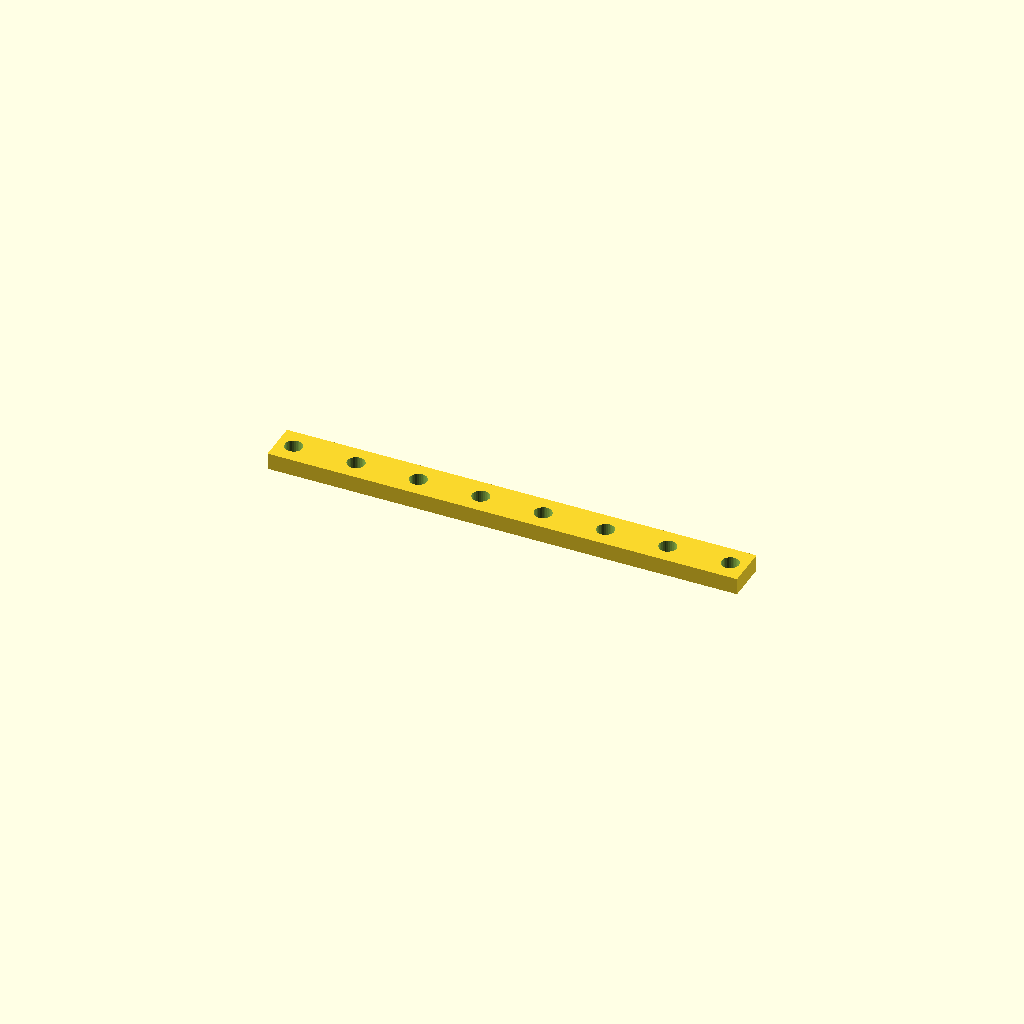
Cell 1: the model at its default parameters.
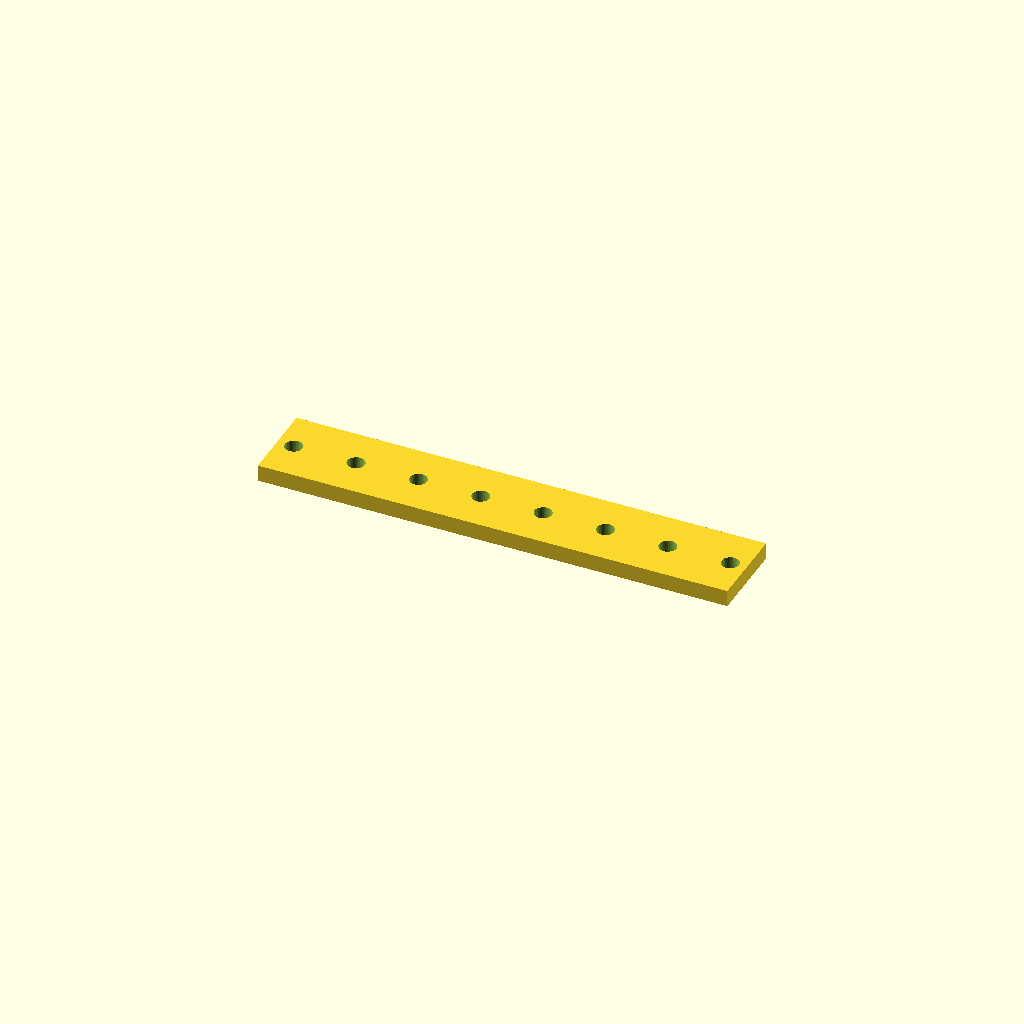
Cell 2: bar_w = 40 (everything else at default).
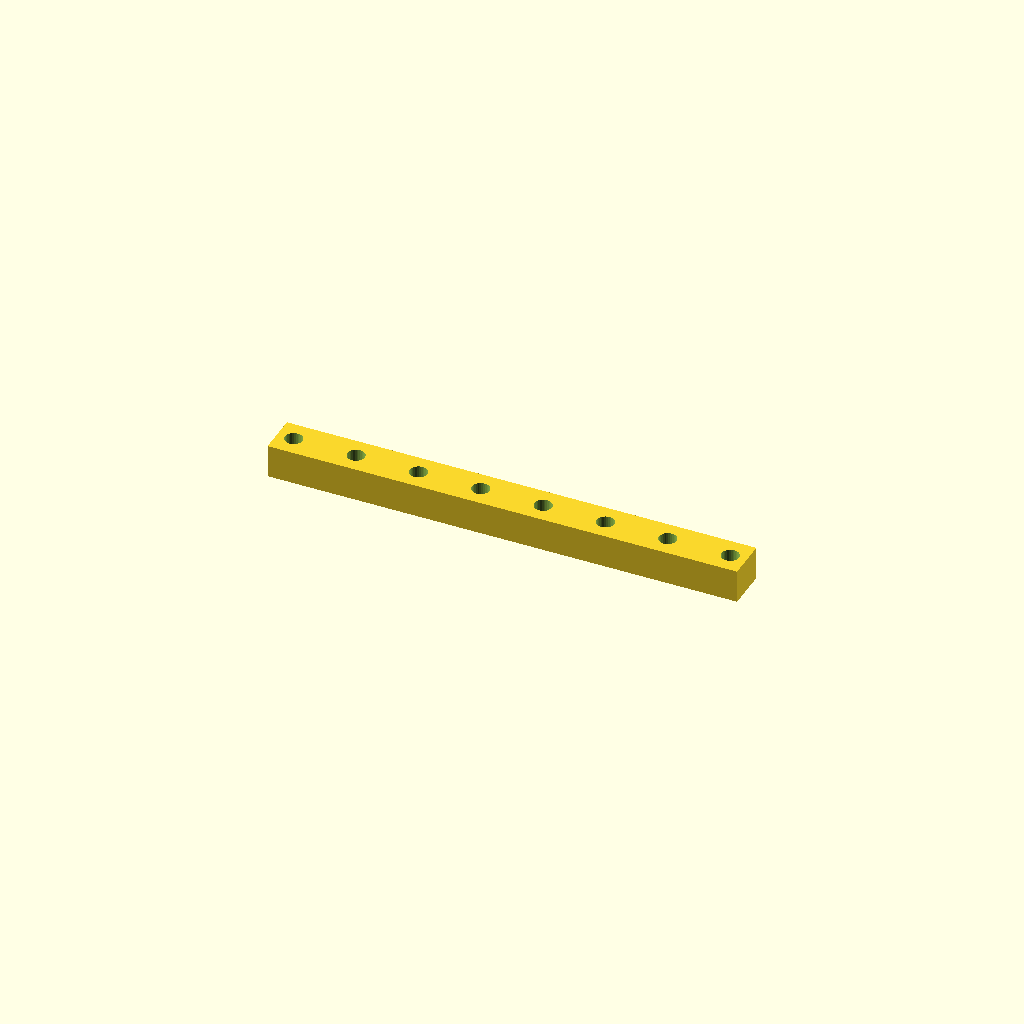
Cell 3: bar_t = 16 (everything else at default).
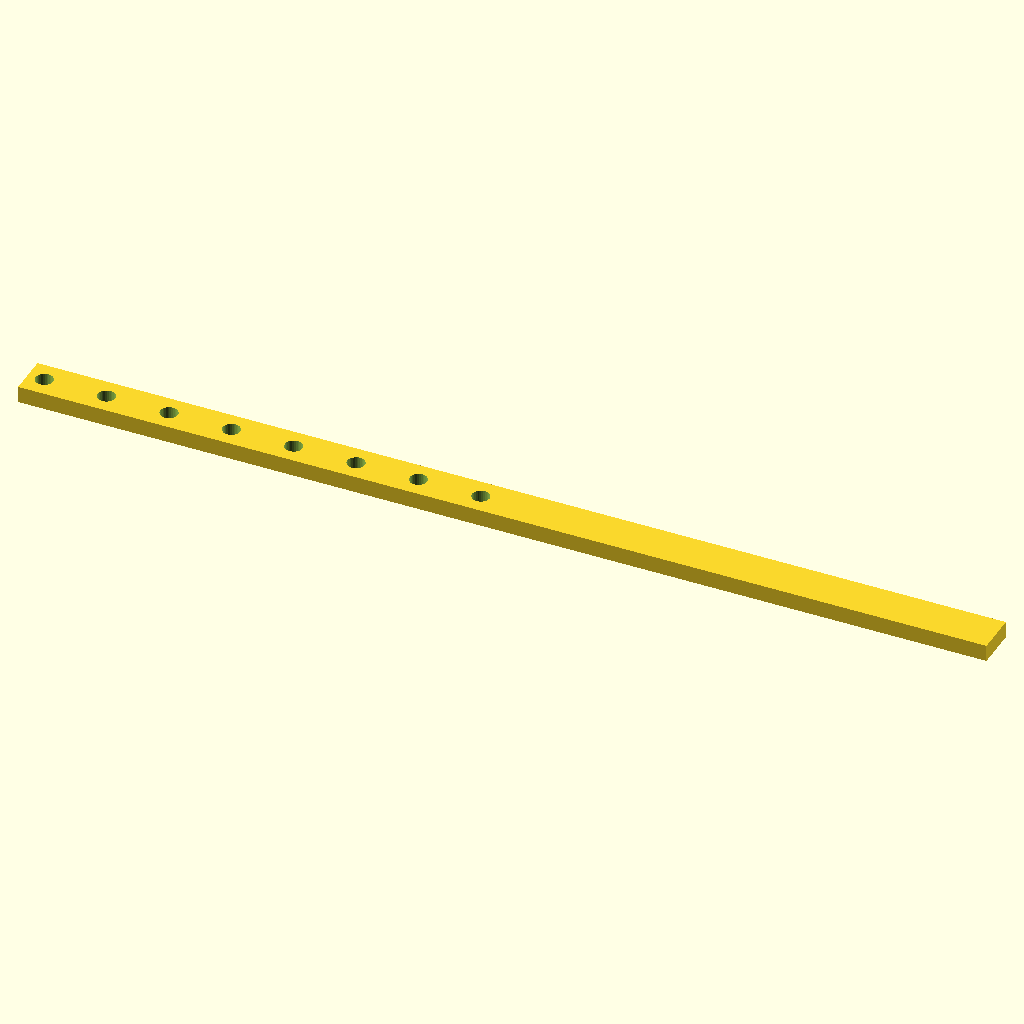
Cell 4 — holes set to 16, the other parameters unchanged.
All cells are drawn from one camera (rotation 55°, 0°, 25°, orthographic, colour scheme Cornfield), so only the parameter changes between them.
The OpenSCAD source (optional_data/data/place1/ventrows/part_0195.scad):
$fn = 32;

// ----------------------------------------------------------------------
// Hole bar, 8 x Ø8.4
// row layout, 7.9375 mm edge offset
// ----------------------------------------------------------------------

// --- parameters (mm) ---
bar_w = 20;    // bar width (Y)
bar_t = 8;     // bar thickness (Z)
holes = 8;     // holes per row
hole_d = 8.4;  // hole diameter
edge = 7.938;  // offset from the bar end to the first hole
pitch = 30;    // pitch between neighbouring holes

// --- derived feature positions (mm) ---
span = (holes - 1) * pitch;   // = 210   distance between the end holes
bar_l = span + 2 * edge;      // = 225.88   overall bar length
start_x = -bar_l / 2 + edge;  // = -105   X of the first hole
feature_centers = [
  [start_x + 0 * pitch, 0],
  [start_x + 1 * pitch, 0],
  [start_x + 2 * pitch, 0],
  [start_x + 3 * pitch, 0],
  [start_x + 4 * pitch, 0],
  [start_x + 5 * pitch, 0],
  [start_x + 6 * pitch, 0],
  [start_x + 7 * pitch, 0]
];   // hole centres of the first row

// bar with one row of holes, drilled from feature_centers
difference() {
  translate([-bar_l / 2, -bar_w / 2, -bar_t / 2]) cube([bar_l, bar_w, bar_t]);
  for (centre = feature_centers)
    translate([centre[0], centre[1], 0])
      cylinder(d = hole_d, h = bar_t + 2, center = true);
}
Parameter table extracted from the source (name, type, default, range or options):
bar_w: number, default 20
bar_t: number, default 8
holes: number, default 8
hole_d: number, default 8.4
edge: number, default 7.938
pitch: number, default 30
